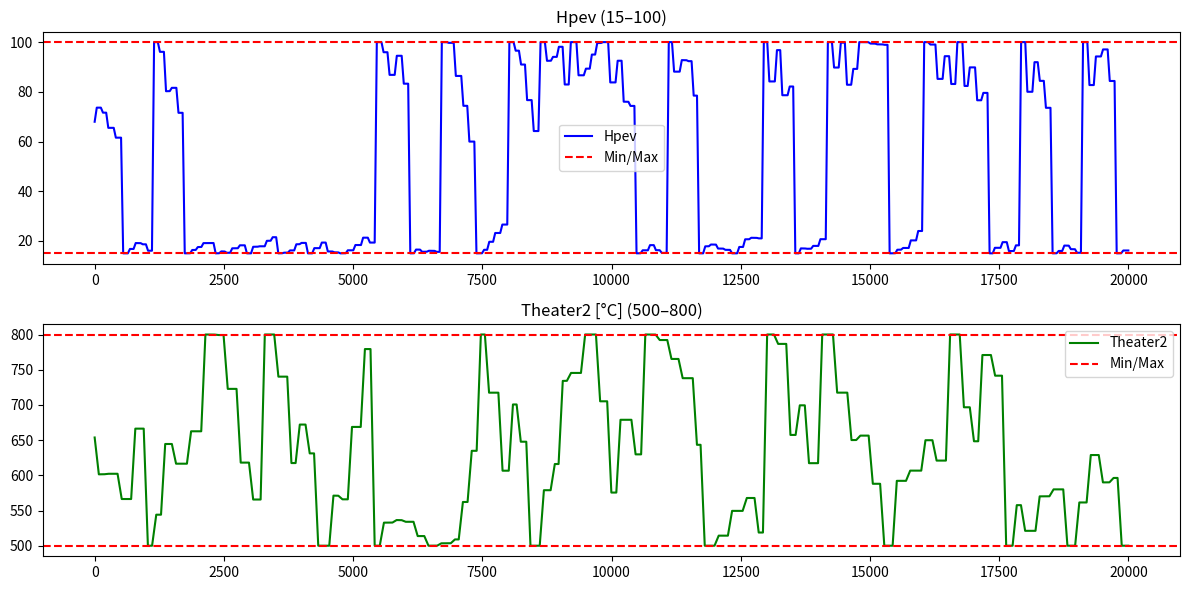

Source code (Python):
import numpy as np
import pandas as pd

# Example dataset
num_rows = 20000
realistic_data = pd.DataFrame(index=range(num_rows))

# Original function for less important variables (no forced extremes)
def apply_independent_variations_with_ramp(column, min_value, max_value, percentage, time_range, ramp_size):
    start_idx = 0
    previous_value = np.random.uniform(min_value, max_value)
    
    while start_idx < num_rows:
        block_size = np.random.randint(time_range[0], time_range[1] + 1)
        end_idx = min(start_idx + block_size, num_rows)
        
        lower_bound = max(previous_value * (1 - percentage), min_value)
        upper_bound = min(previous_value * (1 + percentage), max_value)
        random_value = np.random.uniform(lower_bound, upper_bound)
        
        ramp_length = min(ramp_size, end_idx - start_idx)
        if ramp_length > 0:
            ramp = np.linspace(previous_value, random_value, ramp_length)
            realistic_data.loc[start_idx:start_idx + ramp_length - 1, column] = ramp
            start_idx += ramp_length
        
        if start_idx < end_idx:
            realistic_data.loc[start_idx:end_idx - 1, column] = random_value
            start_idx = end_idx
        
        previous_value = random_value

# Enhanced function for key variables (forces full range coverage)
def apply_variations_with_ramp_and_extremes(column, min_value, max_value, percentage, time_range, ramp_size, force_extreme_interval=5):
    start_idx = 0
    previous_value = np.random.uniform(min_value, max_value)
    block_count = 0
    
    while start_idx < num_rows:
        block_size = np.random.randint(time_range[0], time_range[1] + 1)
        end_idx = min(start_idx + block_size, num_rows)
        
        block_count += 1
        if block_count % force_extreme_interval == 0:
            random_value = min_value if np.random.rand() > 0.5 else max_value
        else:
            lower_bound = max(previous_value * (1 - percentage), min_value)
            upper_bound = min(previous_value * (1 + percentage), max_value)
            random_value = np.random.uniform(lower_bound, upper_bound)
        
        ramp_length = min(ramp_size, end_idx - start_idx)
        if ramp_length > 0:
            ramp = np.linspace(previous_value, random_value, ramp_length)
            realistic_data.loc[start_idx:start_idx + ramp_length - 1, column] = ramp
            start_idx += ramp_length
        
        if start_idx < end_idx:
            realistic_data.loc[start_idx:end_idx - 1, column] = random_value
            start_idx = end_idx
        
        previous_value = random_value

# Apply variations for each column
# Less important variables (no forced extremes)
apply_independent_variations_with_ramp('Tw_in [°C]', 24, 40, 0.15, (200, 400), 100)
apply_independent_variations_with_ramp('mw_dot [kg/s]', 10/60, 30/60, 0.2, (200, 400), 10)
# Key variables (force full range coverage)
apply_variations_with_ramp_and_extremes('Hpev', 15, 100, 0.2, (100, 150), 40, force_extreme_interval=5)
apply_variations_with_ramp_and_extremes('Theater2 [°C]', 500, 800, 0.2, (150, 300), 80, force_extreme_interval=5)

# Save the dataset
output_file_realistic = 'created_data_Theater.csv'
realistic_data.to_csv(output_file_realistic, index=False, encoding='utf-8', sep=';')
print(f"Dataset saved to {output_file_realistic}")

# Visualize to verify range coverage for key variables
import matplotlib.pyplot as plt

plt.figure(figsize=(12, 6))
plt.subplot(2, 1, 1)
plt.plot(realistic_data['Hpev'], label='Hpev', color='b')
plt.axhline(15, color='r', linestyle='--', label='Min/Max')
plt.axhline(100, color='r', linestyle='--')
plt.title('Hpev (15–100)')
plt.legend()

plt.subplot(2, 1, 2)
plt.plot(realistic_data['Theater2 [°C]'], label='Theater2', color='g')
plt.axhline(500, color='r', linestyle='--', label='Min/Max')
plt.axhline(800, color='r', linestyle='--')
plt.title('Theater2 [°C] (500–800)')
plt.legend()

plt.tight_layout()
plt.show()